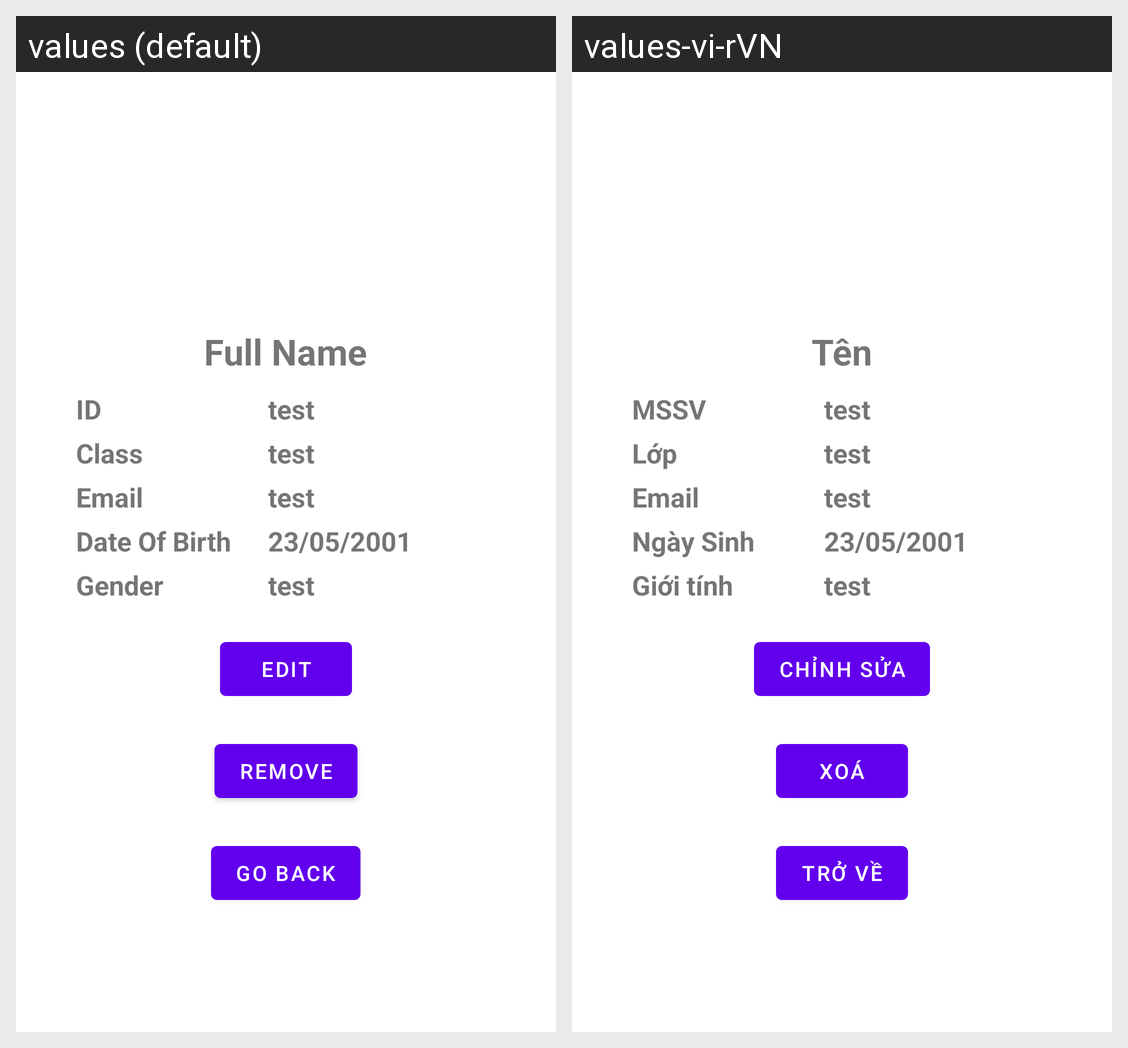

Translations of the strings shown on this Android screen, per locale in the grid:
Android screen res/layout/activity_view_chi_tiet.xml rendered under 2 locales, left to right: values (default), values-vi-rVN. Device: Nexus 5 (rendered at 1080×1920; each locale shown at half size, 540×960, under a caption strip naming it); theme Theme.DoAnGiuaKyMobile.
Strings drawn on this screen, with the default value and each locale's value (text and hints the layout hard-codes, and strings that could not be matched under every locale, appear in the picture but are not listed):

Full_Name
  values: Full Name
  values-vi-rVN: Tên

ID
  values: ID
  values-vi-rVN: MSSV

Class
  values: Class
  values-vi-rVN: Lớp

DOB
  values: Date Of Birth
  values-vi-rVN: Ngày Sinh

gender
  values: Gender
  values-vi-rVN: Giới tính

edit
  values: Edit
  values-vi-rVN: Chỉnh sửa

remove
  values: Remove
  values-vi-rVN: Xoá

go_back
  values: Go Back
  values-vi-rVN: Trở về
